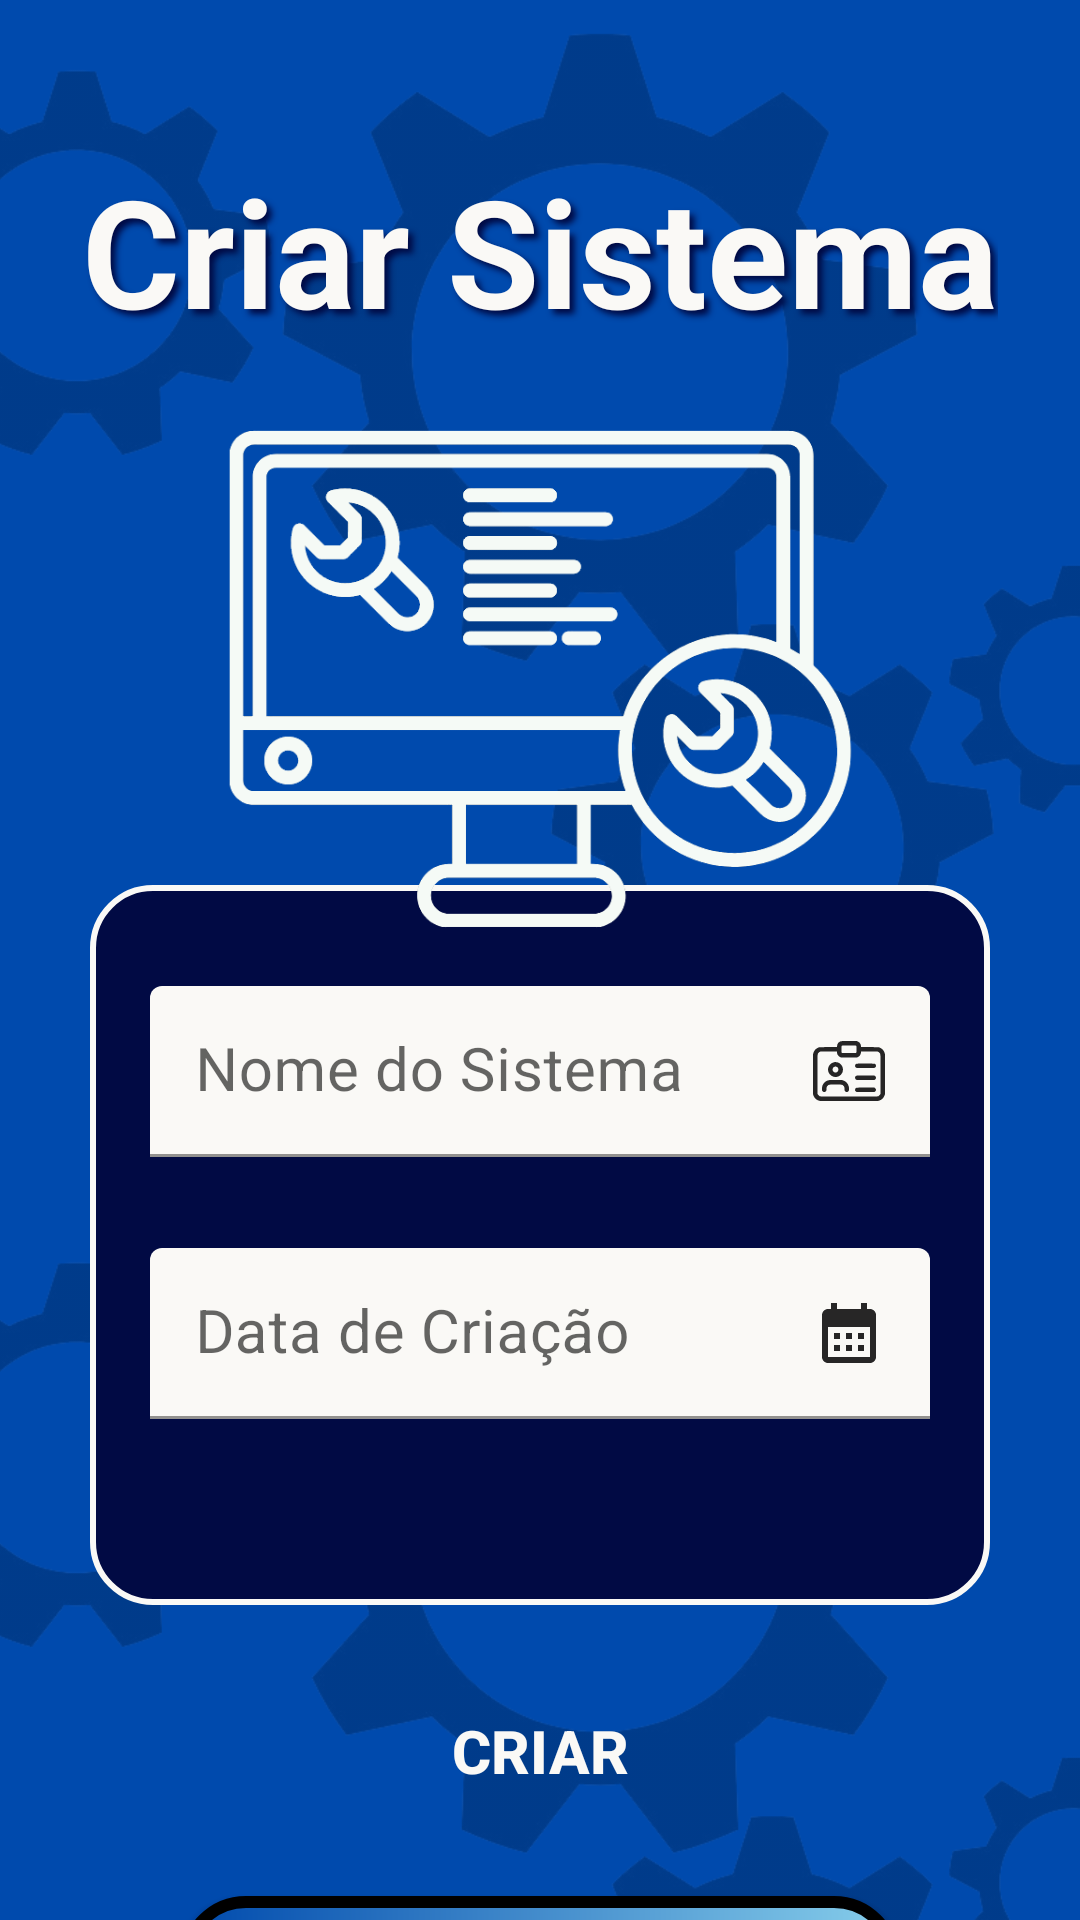

Android layout source for this screen:
<!-- AndroidManifest.xml: application theme Base.Theme.TCCPuxxaDados -->
<!-- res/layout/activity_form_registro_sistema.xml -->
<?xml version="1.0" encoding="utf-8"?>
<androidx.constraintlayout.widget.ConstraintLayout xmlns:android="http://schemas.android.com/apk/res/android"
    xmlns:app="http://schemas.android.com/apk/res-auto"
    xmlns:tools="http://schemas.android.com/tools"
    android:id="@+id/main"
    android:background="@color/cobalt_blue"
    android:layout_width="match_parent"
    android:layout_height="match_parent"
    tools:context=".Form_registro_sistema">

    
    <ImageView
        android:layout_width="500dp"
        android:layout_height="1000dp"
        android:layout_marginTop="-250dp"
        android:src="@drawable/engrenagem"
        android:alpha="0.2"
        app:layout_constraintTop_toTopOf="parent"
        app:layout_constraintStart_toStartOf="parent"
        app:layout_constraintEnd_toEndOf="parent"/>

    
    <ImageView
        android:layout_width="500dp"
        android:layout_height="1000dp"
        android:layout_marginTop="148dp"
        android:alpha="0.2"
        android:src="@drawable/engrenagem"
        app:layout_constraintEnd_toEndOf="parent"
        app:layout_constraintStart_toStartOf="parent"
        app:layout_constraintTop_toTopOf="parent" />

    
    <TextView
        android:id="@+id/title_registro"
        android:layout_width="wrap_content"
        android:layout_height="wrap_content"
        android:layout_marginTop="50dp"
        android:text="@string/title_Registro"
        android:textSize="@dimen/criarsistem"
        android:textColor="@color/offwhite"
        android:textStyle="bold"
        android:shadowColor="@color/midnight_blue"
        android:shadowDx="5"
        android:shadowDy="5"
        android:shadowRadius="5"
        app:layout_constraintStart_toStartOf="parent"
        app:layout_constraintEnd_toEndOf="parent"
        app:layout_constraintTop_toTopOf="parent" />

    
    <View
        android:layout_marginTop="295dp"
        android:id="@+id/container_registrosystem"
        style="@style/ContainerRegistro"
        app:layout_constraintStart_toStartOf="parent"
        app:layout_constraintEnd_toEndOf="parent"
        app:layout_constraintTop_toTopOf="parent" />

    
    <ImageView
        android:id="@+id/computer"
        android:layout_width="00dp"
        android:layout_height="600dp"
        android:layout_marginTop="-152dp"
        android:src="@drawable/computer"
        app:layout_constraintEnd_toEndOf="parent"
        app:layout_constraintStart_toStartOf="parent"
        app:layout_constraintTop_toTopOf="@+id/title_registro" />

    
    <com.google.android.material.textfield.TextInputLayout
        android:id="@+id/txtInputLayoutName"
        android:layout_width="match_parent"
        android:layout_height="wrap_content"
        android:layout_marginTop="-170dp"
        android:layout_marginStart="50dp"
        android:layout_marginEnd="50dp"
        app:boxStrokeColor="@color/cyan"
        app:boxBackgroundColor="@color/offwhite"
        app:boxBackgroundMode="filled"
        app:hintAnimationEnabled="true"
        app:hintTextColor="@color/midnight_blue"
        app:errorTextColor="@color/red"
        app:errorEnabled="true"
        app:layout_constraintTop_toBottomOf="@id/computer"
        app:layout_constraintStart_toStartOf="parent"
        app:layout_constraintEnd_toEndOf="parent">

        <com.google.android.material.textfield.TextInputEditText
            android:id="@+id/editName"
            android:layout_width="match_parent"
            android:layout_height="wrap_content"
            android:hint="@string/hint_system"
            android:textColorHint="@color/midnight_blue"
            android:textSize="@dimen/logar"
            android:textColor="@color/black"
            android:inputType="textPersonName"
            android:maxLines="1"
            android:padding="15dp"
            android:drawableEnd="@drawable/ic_username"/>
    </com.google.android.material.textfield.TextInputLayout>

    
    <com.google.android.material.textfield.TextInputLayout
        android:id="@+id/txtInputLayoutData"
        android:layout_width="match_parent"
        android:layout_height="wrap_content"
        android:layout_marginTop="10dp"
        android:layout_marginStart="50dp"
        android:layout_marginEnd="50dp"
        app:boxStrokeColor="@color/cyan"
        app:boxBackgroundColor="@color/offwhite"
        app:boxBackgroundMode="filled"
        app:hintAnimationEnabled="true"
        app:hintTextColor="@color/midnight_blue"
        app:errorTextColor="@color/red"
        app:errorEnabled="true"
        app:layout_constraintTop_toBottomOf="@id/txtInputLayoutName"
        app:layout_constraintStart_toStartOf="parent"
        app:layout_constraintEnd_toEndOf="parent">

        <com.google.android.material.textfield.TextInputEditText
            android:id="@+id/editData"
            android:layout_width="match_parent"
            android:layout_height="wrap_content"
            android:hint="@string/hint_datacria"
            android:textColorHint="@color/black"
            android:textColor="@color/black"
            android:textSize="@dimen/logar"
            android:inputType="date"
            android:maxLines="1"
            android:padding="15dp"
            android:drawableEnd="@drawable/ic_calendary"/>
    </com.google.android.material.textfield.TextInputLayout>

    
    <androidx.appcompat.widget.AppCompatButton
        android:id="@+id/btnCadastrar"
        android:layout_width="match_parent"
        android:layout_height="wrap_content"
        android:layout_marginTop="20dp"
        android:layout_marginStart="80dp"
        android:layout_marginEnd="80dp"
        android:text="@string/txt_button_criar"
        android:textAllCaps="true"
        android:textSize="@dimen/logar"
        android:textStyle="bold"
        android:textColor="@color/offwhite"
        android:padding="15dp"
        android:background="@drawable/background_button_selector"
        android:enabled="true"
        app:layout_constraintTop_toBottomOf="@id/container_registrosystem"
        app:layout_constraintStart_toStartOf="parent"
        app:layout_constraintEnd_toEndOf="parent" />

    <androidx.appcompat.widget.AppCompatButton
        android:id="@+id/btnjacriei"
        android:layout_width="match_parent"
        android:layout_height="wrap_content"
        android:layout_marginTop="20dp"
        android:layout_marginStart="60dp"
        android:layout_marginEnd="60dp"
        android:text="@string/txt_jacriei"
        android:textAllCaps="true"
        android:textSize="@dimen/logar"
        android:textStyle="bold"
        android:textColor="@color/black"
        android:padding="15dp"
        android:background="@drawable/button"
        android:enabled="true"
        app:layout_constraintTop_toBottomOf="@id/btnCadastrar"
        app:layout_constraintStart_toStartOf="parent"
        app:layout_constraintEnd_toEndOf="parent" />

</androidx.constraintlayout.widget.ConstraintLayout>
<!-- resources referenced by this layout -->
<resources>
  <color name="black">#FF000000</color>
  <color name="cobalt_blue">#004AAD</color>
  <color name="cyan">#00FFFF</color>
  <color name="midnight_blue">#010A44</color>
  <color name="offwhite">#FAF9F6</color>
  <color name="red">#FF4040</color>
  <dimen name="criarsistem">50sp</dimen>
  <dimen name="logar">20sp</dimen>
  <!-- drawable button (drawable) -->
  <?xml version="1.0" encoding="utf-8"?>
  <shape xmlns:android="http://schemas.android.com/apk/res/android">
      <corners android:radius="20dp"/>
      <gradient   android:startColor="@color/cobalt_blue"
          android:endColor="@color/sky_blue" />
      <stroke android:color="@color/black" android:width="4dp"/>
  
  </shape>
  <!-- drawable computer: png bitmap (drawable, 50803 bytes) -->
  <!-- drawable engrenagem: png bitmap (drawable, 122185 bytes) -->
  <!-- drawable ic_calendary (drawable) -->
  <vector xmlns:android="http://schemas.android.com/apk/res/android" android:alpha="0.85" android:height="24dp" android:tint="#000000" android:viewportHeight="24" android:viewportWidth="24" android:width="24dp">
        
      <path android:fillColor="@android:color/white" android:pathData="M19,4h-1V2h-2v2H8V2H6v2H5C3.89,4 3.01,4.9 3.01,6L3,20c0,1.1 0.89,2 2,2h14c1.1,0 2,-0.9 2,-2V6C21,4.9 20.1,4 19,4zM19,20H5V10h14V20zM9,14H7v-2h2V14zM13,14h-2v-2h2V14zM17,14h-2v-2h2V14zM9,18H7v-2h2V18zM13,18h-2v-2h2V18zM17,18h-2v-2h2V18z"/>
      
  </vector>
  <!-- drawable ic_username: vector/xml drawable (drawable, 3368 chars, omitted) -->
  <string name="hint_datacria">Data de Criação</string>
  <string name="hint_system">Nome do Sistema</string>
  <string name="title_Registro">Criar Sistema</string>
  <string name="txt_button_criar">Criar</string>
  <string name="txt_jacriei">Já Possuo Sistema</string>
  <style name="ContainerRegistro">
          <item name="android:layout_width">match_parent</item>
          <item name="android:layout_height">240dp</item>
          <item name="android:background">@drawable/container_registrosystem</item>
          <item name="android:layout_marginStart">30dp</item>
          <item name="android:layout_marginEnd">30dp</item>
          <item name="android:layout_marginTop">150dp</item>
      </style>
  <style name="Base.Theme.TCCPuxxaDados" parent="Theme.MaterialComponents.DayNight.NoActionBar">
      
      <item name="colorPrimary">@color/offwhite</item>
      <item name="colorPrimaryVariant">@color/offwhite</item>
      <item name="colorOnPrimary">@color/offwhite</item>
      
      <item name="colorSecondary">@color/offwhite</item>
      <item name="colorSecondaryVariant">@color/offwhite</item>
      <item name="colorOnSecondary">@color/offwhite</item>
      
      <item name="android:statusBarColor">?attr/colorPrimaryVariant
      </item>
      </style>
  <color name="sky_blue">#87CEEB</color>
  <!-- drawable container_registrosystem (drawable) -->
  <?xml version="1.0" encoding="utf-8"?>
  <shape xmlns:android="http://schemas.android.com/apk/res/android">
      <solid android:color="@color/midnight_blue"/>
      <corners android:radius="20dp"/>
      <stroke android:color="@color/offwhite" android:width="2dp"/>
  </shape>
</resources>
